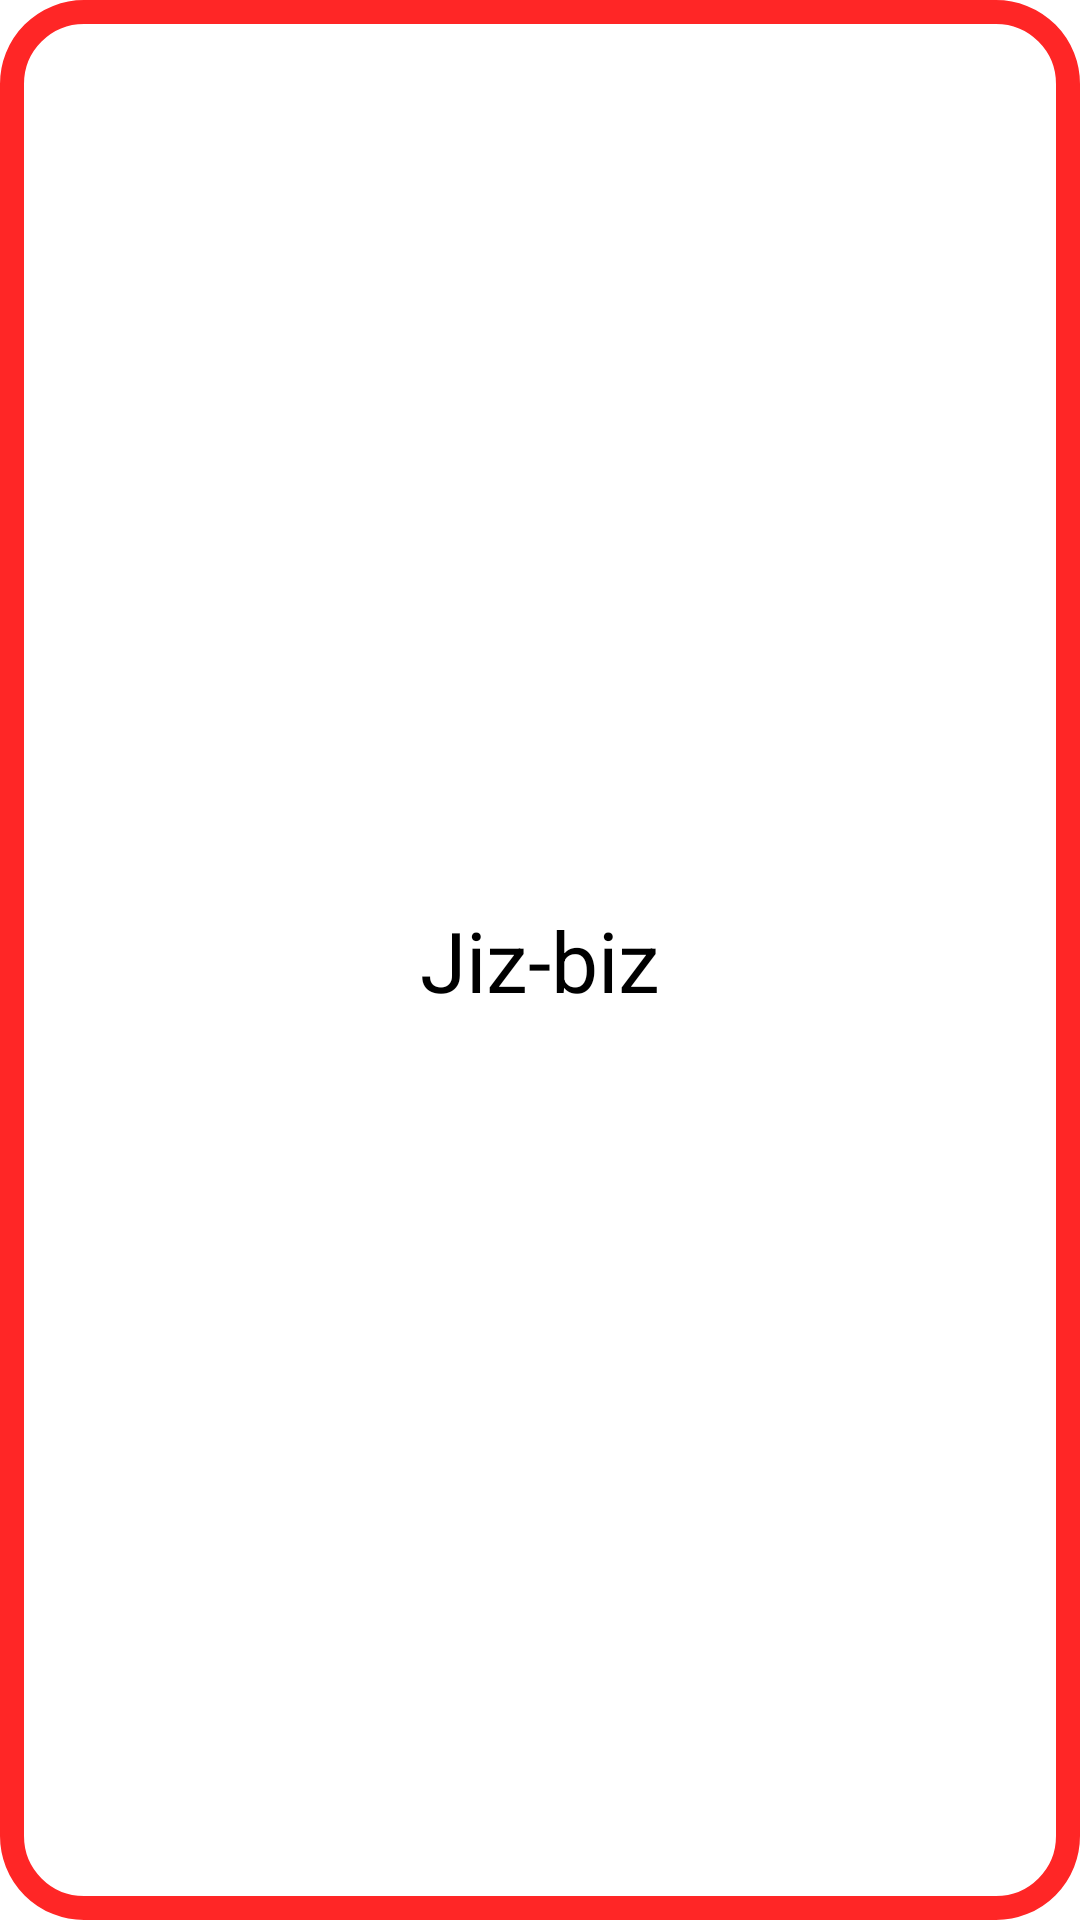

Write the Android layout XML for this screen, with the resource values it uses.
<!-- AndroidManifest.xml: application theme Theme.OffitsiantlarUchun -->
<!-- res/layout/ovqatlar.xml -->
<?xml version="1.0" encoding="utf-8"?>
<TextView xmlns:android="http://schemas.android.com/apk/res/android"
    android:orientation="vertical"
    android:layout_width="match_parent"
    android:layout_height="wrap_content"
    android:id="@+id/ovqat"
    android:text="Jiz-biz"
    android:textSize="28sp"
    android:textColor="@color/black"
    android:background="@drawable/background"
    android:padding="12dp"
    android:gravity="center"
    android:layout_marginBottom="8dp"/>
<!-- resources referenced by this layout -->
<resources>
  <!-- drawable background (drawable) -->
  <?xml version="1.0" encoding="utf-8"?>
  <shape xmlns:android="http://schemas.android.com/apk/res/android"
      android:shape="rectangle">
  
      <corners android:radius="24dp"/>
  
      <stroke android:width="8dp"
          android:color="#FF2626"/>
  
  </shape>
  <style name="Theme.OffitsiantlarUchun" parent="Theme.MaterialComponents.DayNight.DarkActionBar">
          
          <item name="colorPrimary">@color/purple_500</item>
          <item name="colorPrimaryVariant">@color/purple_700</item>
          <item name="colorOnPrimary">@color/white</item>
          
          <item name="colorSecondary">@color/teal_200</item>
          <item name="colorSecondaryVariant">@color/teal_700</item>
          <item name="colorOnSecondary">@color/black</item>
          
          <item name="android:statusBarColor" tools:targetApi="l">?attr/colorPrimaryVariant</item>
          
      </style>
  <!-- not gathered from this repository: default colours our renderer supplied (Android Studio template values) -->
  <color name="purple_500">#FF6200EE</color>
  <color name="purple_700">#FF3700B3</color>
  <color name="teal_200">#FF03DAC5</color>
  <color name="teal_700">#FF018786</color>
  <color name="black">#FF000000</color>
  <color name="white">#FFFFFFFF</color>
</resources>
